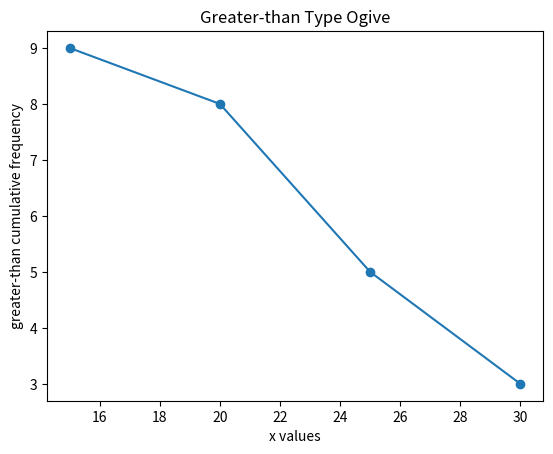

Here is the Python script that generated this plot:
# GREATER-THAN TYPE OGIVE FOR CONTINUOUS DATA
import matplotlib.pyplot as plt
import numpy as np

data = [12,15,17,19,21,23,25,27,29]
bins = [10,15,20,25,30]
freq, edges = np.histogram(data, bins)

cf_greaterthan = []
s = sum(freq)
for f in freq:
    cf_greaterthan.append(s)
    s -= f

#x = [f"greater than {edges[i+1]}" for i in range(len(edges)-1)]

plt.plot(edges[1::], cf_greaterthan, marker="o")
plt.xlabel("x values")
plt.ylabel("greater-than cumulative frequency")
plt.title("Greater-than Type Ogive")
plt.show()
